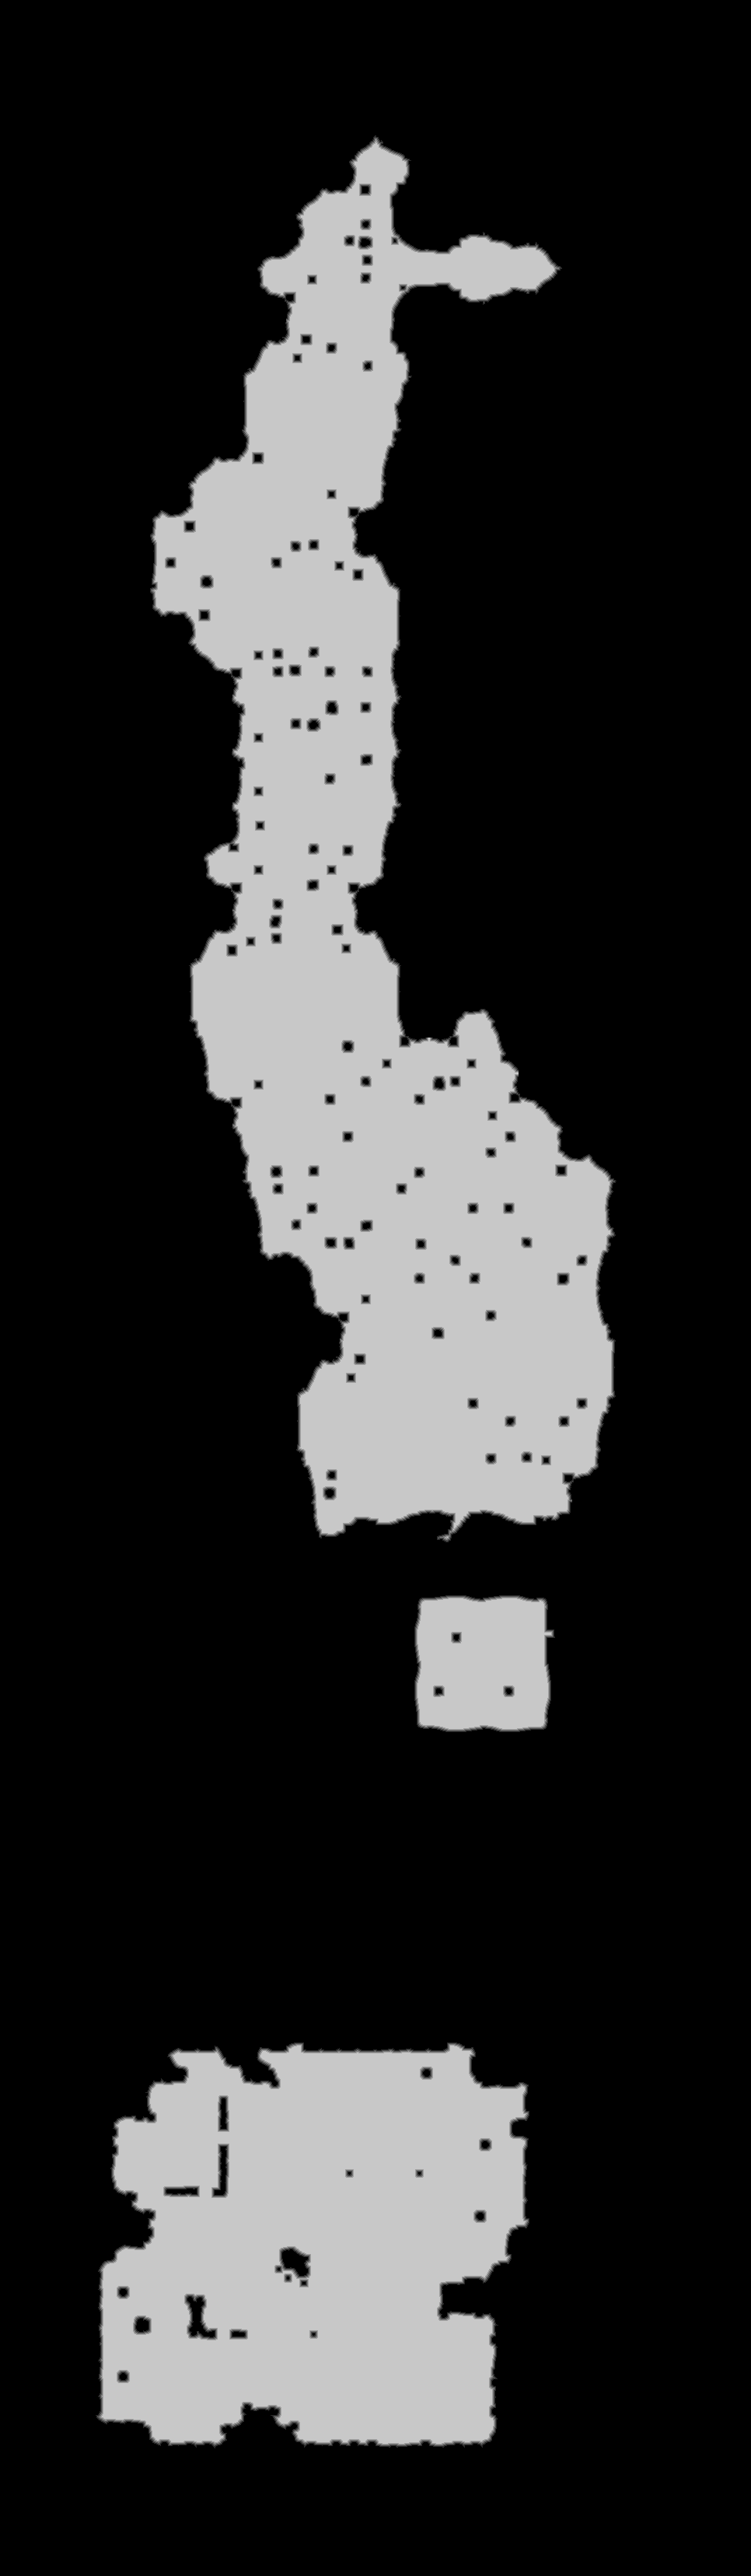

Source data for this figure (header and first rows):
source	tdt_hull ranged
truth	truth_5c100eea3f0.tsv
width	966
height	3312
nibble	0	2434943
nibble	1	16218
nibble	2	16665
nibble	3	17312
nibble	4	17921
nibble	5	696333
